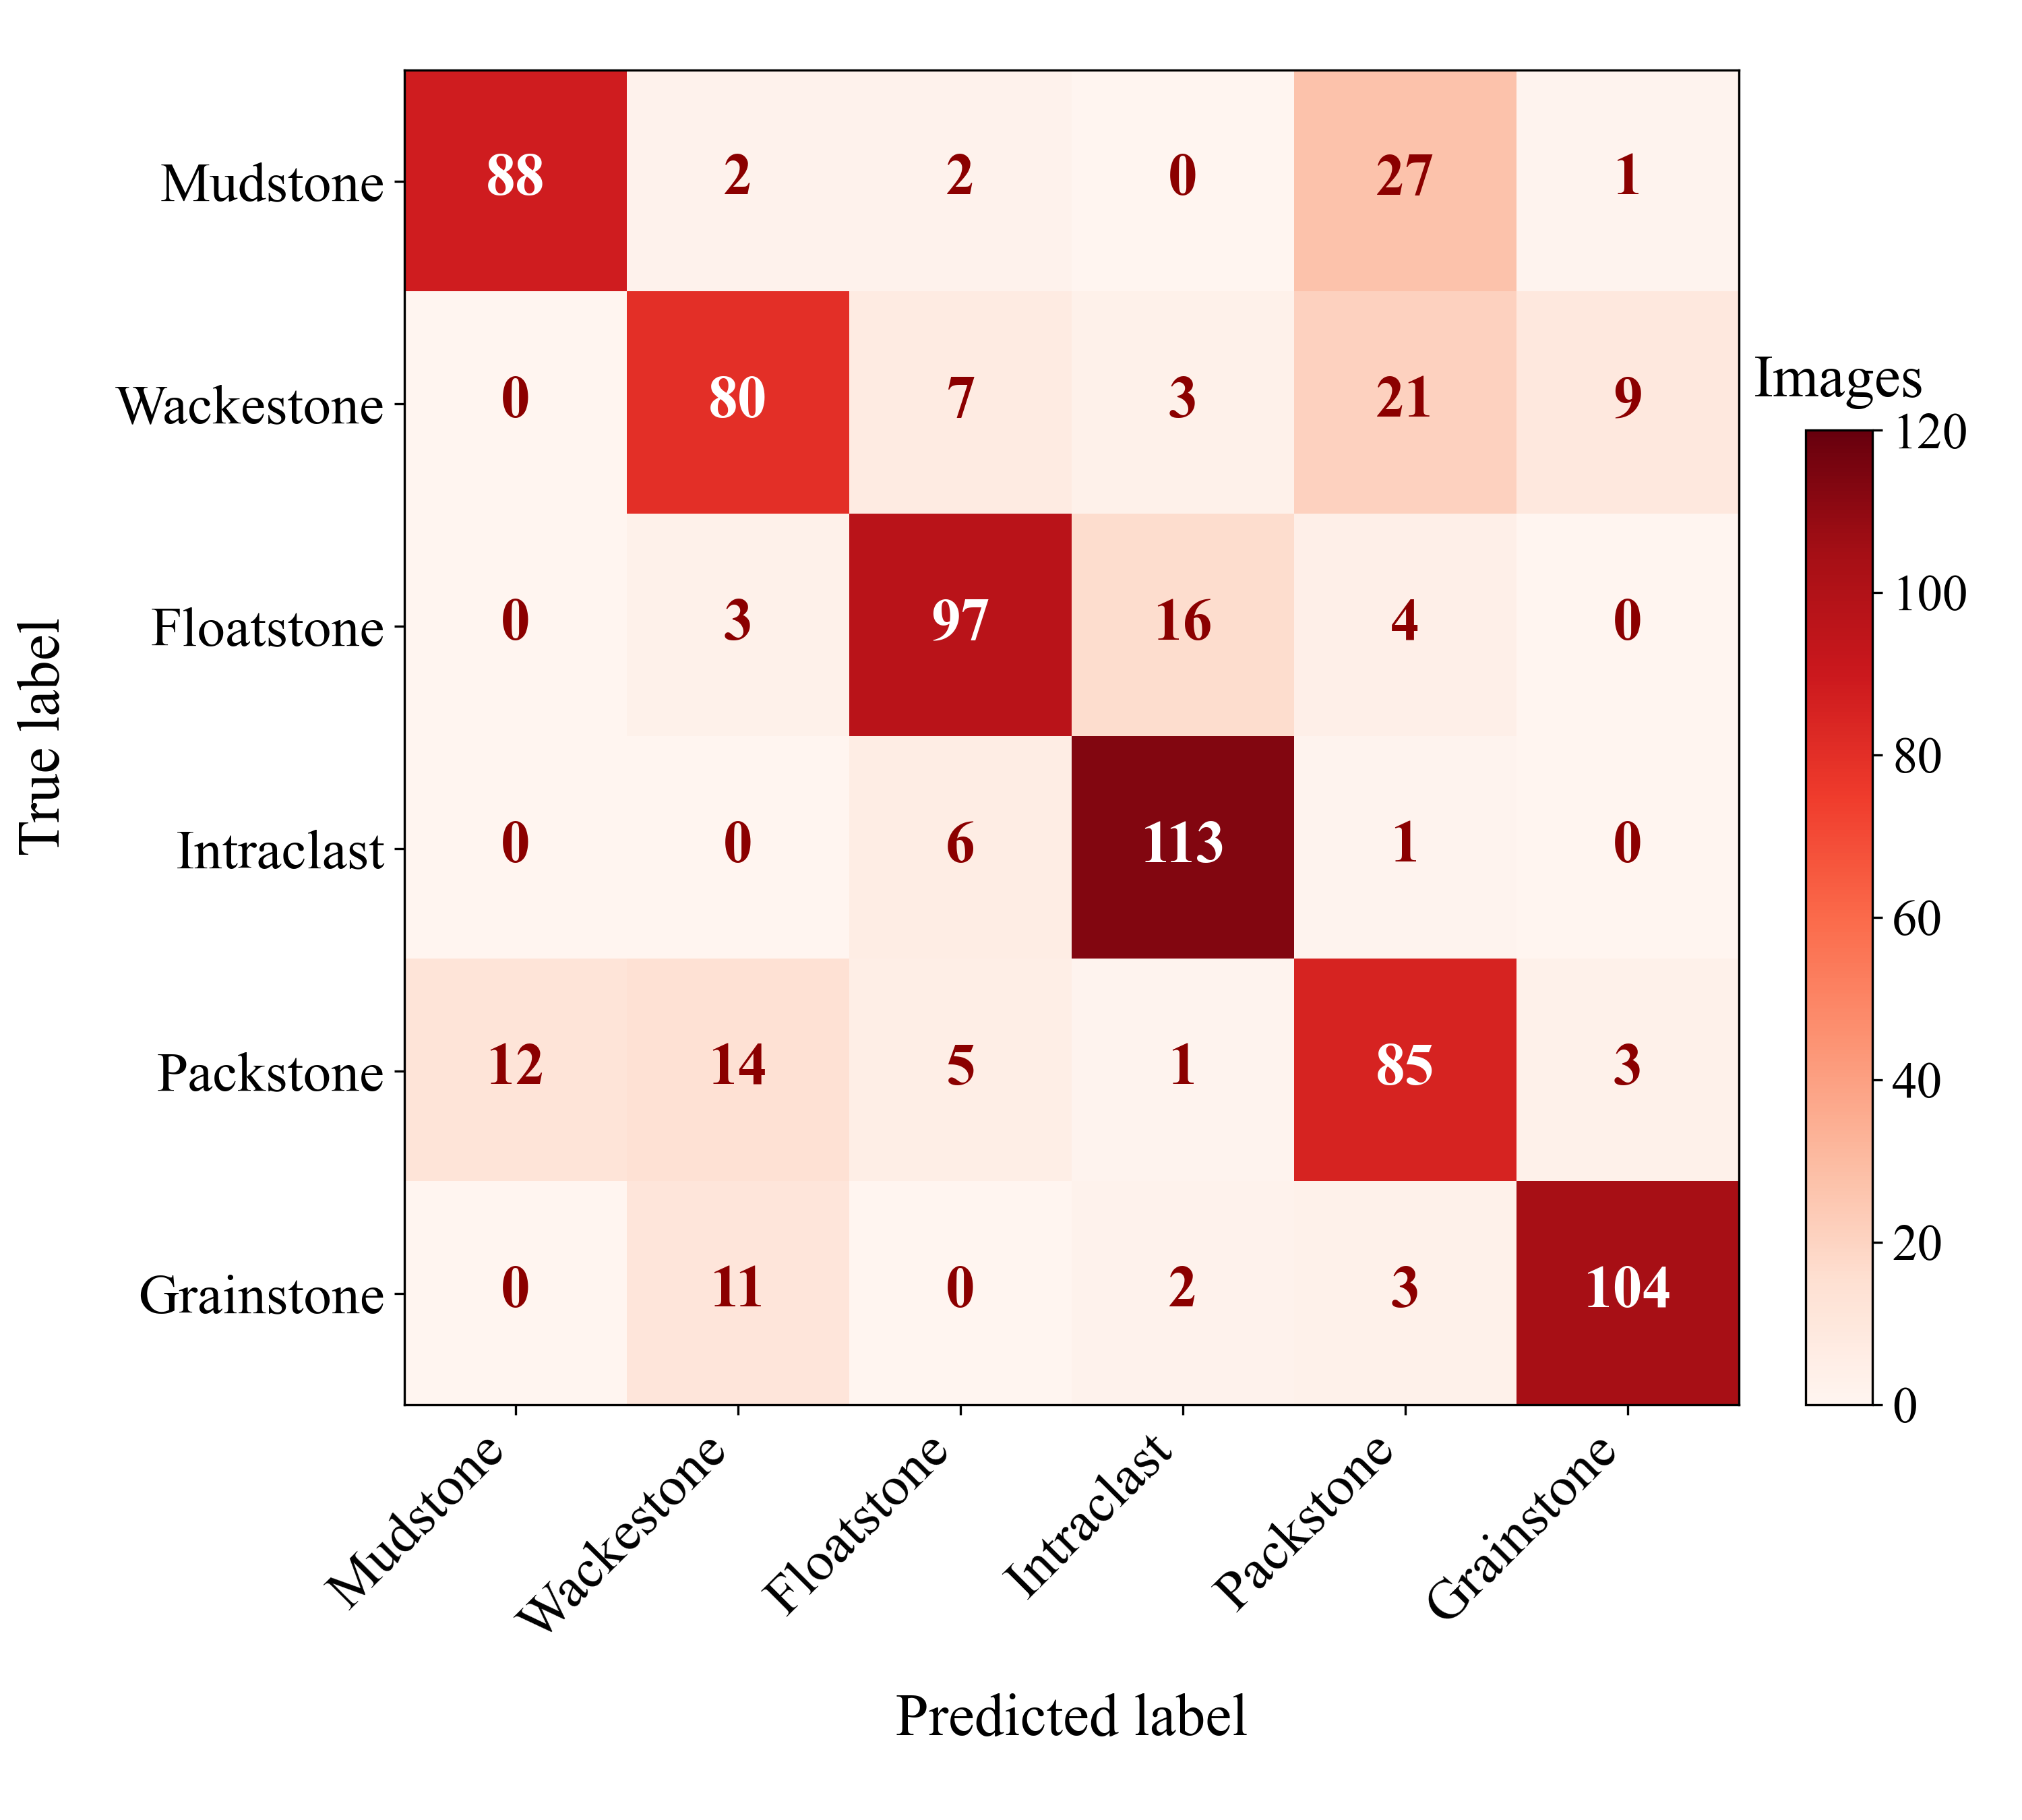

Values plotted in this chart, from the file beside it:
, Mudstone, Wackestone, Floatstone, Intraclast, Packstone, Grainstone
Mudstone, 88, 2, 2, 0, 27, 1
Wackestone, 0, 80, 7, 3, 21, 9
Floatstone, 0, 3, 97, 16, 4, 0
Intraclast, 0, 0, 6, 113, 1, 0
Packstone, 12, 14, 5, 1, 85, 3
Grainstone, 0, 11, 0, 2, 3, 104
